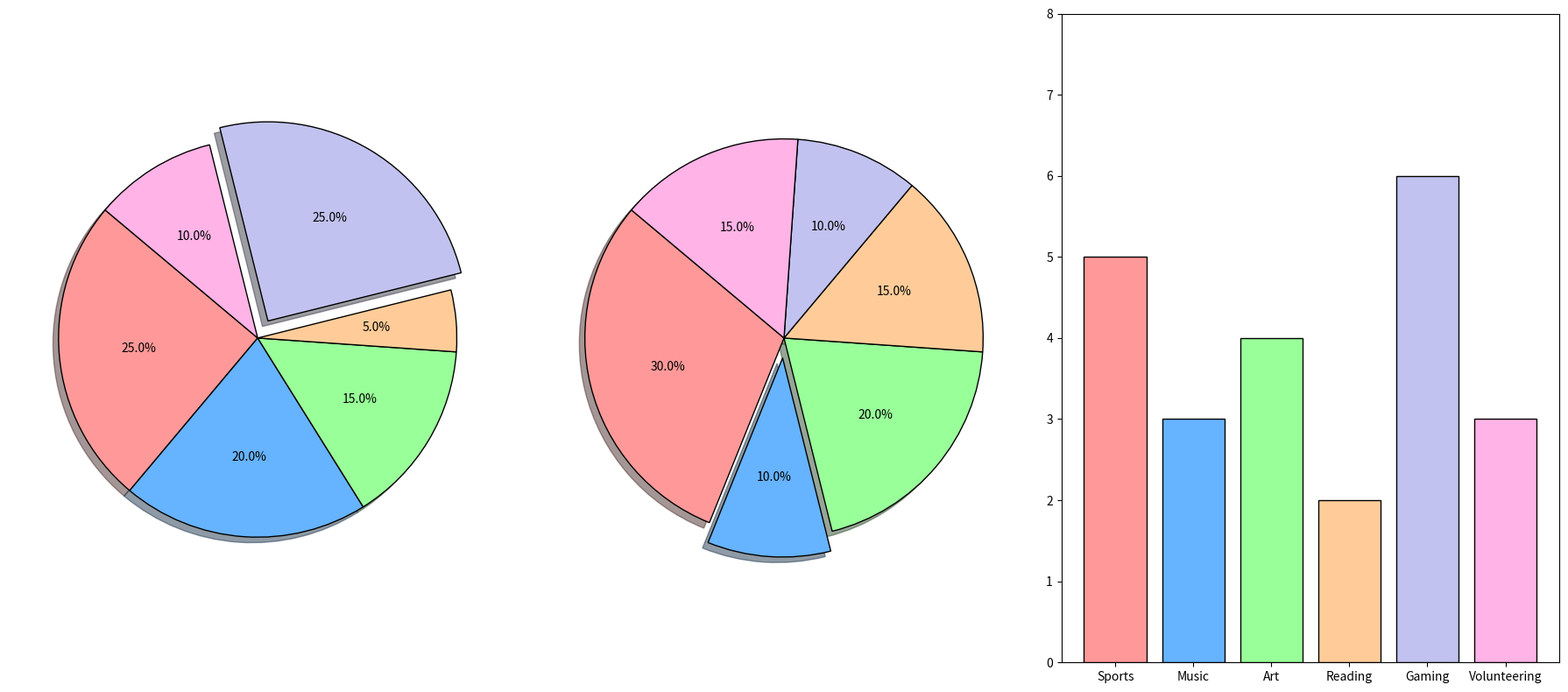

Source code (Python):
import matplotlib.pyplot as plt

activities = ['Sports', 'Music', 'Art', 'Reading', 'Gaming', 'Volunteering']
percentages1 = [25, 20, 15, 5, 25, 10]
percentages2 = [30, 10, 20, 15, 10, 15]
hours_spent = [5, 3, 4, 2, 6, 3]
colors = ['#ff9999', '#66b3ff', '#99ff99', '#ffcc99', '#c2c2f0', '#ffb3e6']
explode1 = (0, 0, 0, 0, 0.1, 0)
explode2 = (0, 0.1, 0, 0, 0, 0)

fig, (ax1, ax2, ax3) = plt.subplots(1, 3, figsize=(18, 8))

ax1.pie(
    percentages1,
    explode=explode1,
    colors=colors,
    autopct='%1.1f%%',
    startangle=140,
    wedgeprops=dict(edgecolor='black'),
    shadow=True
)

ax2.pie(
    percentages2,
    explode=explode2,
    colors=colors,
    autopct='%1.1f%%',
    startangle=140,
    wedgeprops=dict(edgecolor='black'),
    shadow=True
)

ax3.bar(activities, hours_spent, color=colors, edgecolor='black')

ax3.set_ylim(0, max(hours_spent) + 2)

plt.tight_layout()

plt.show()
